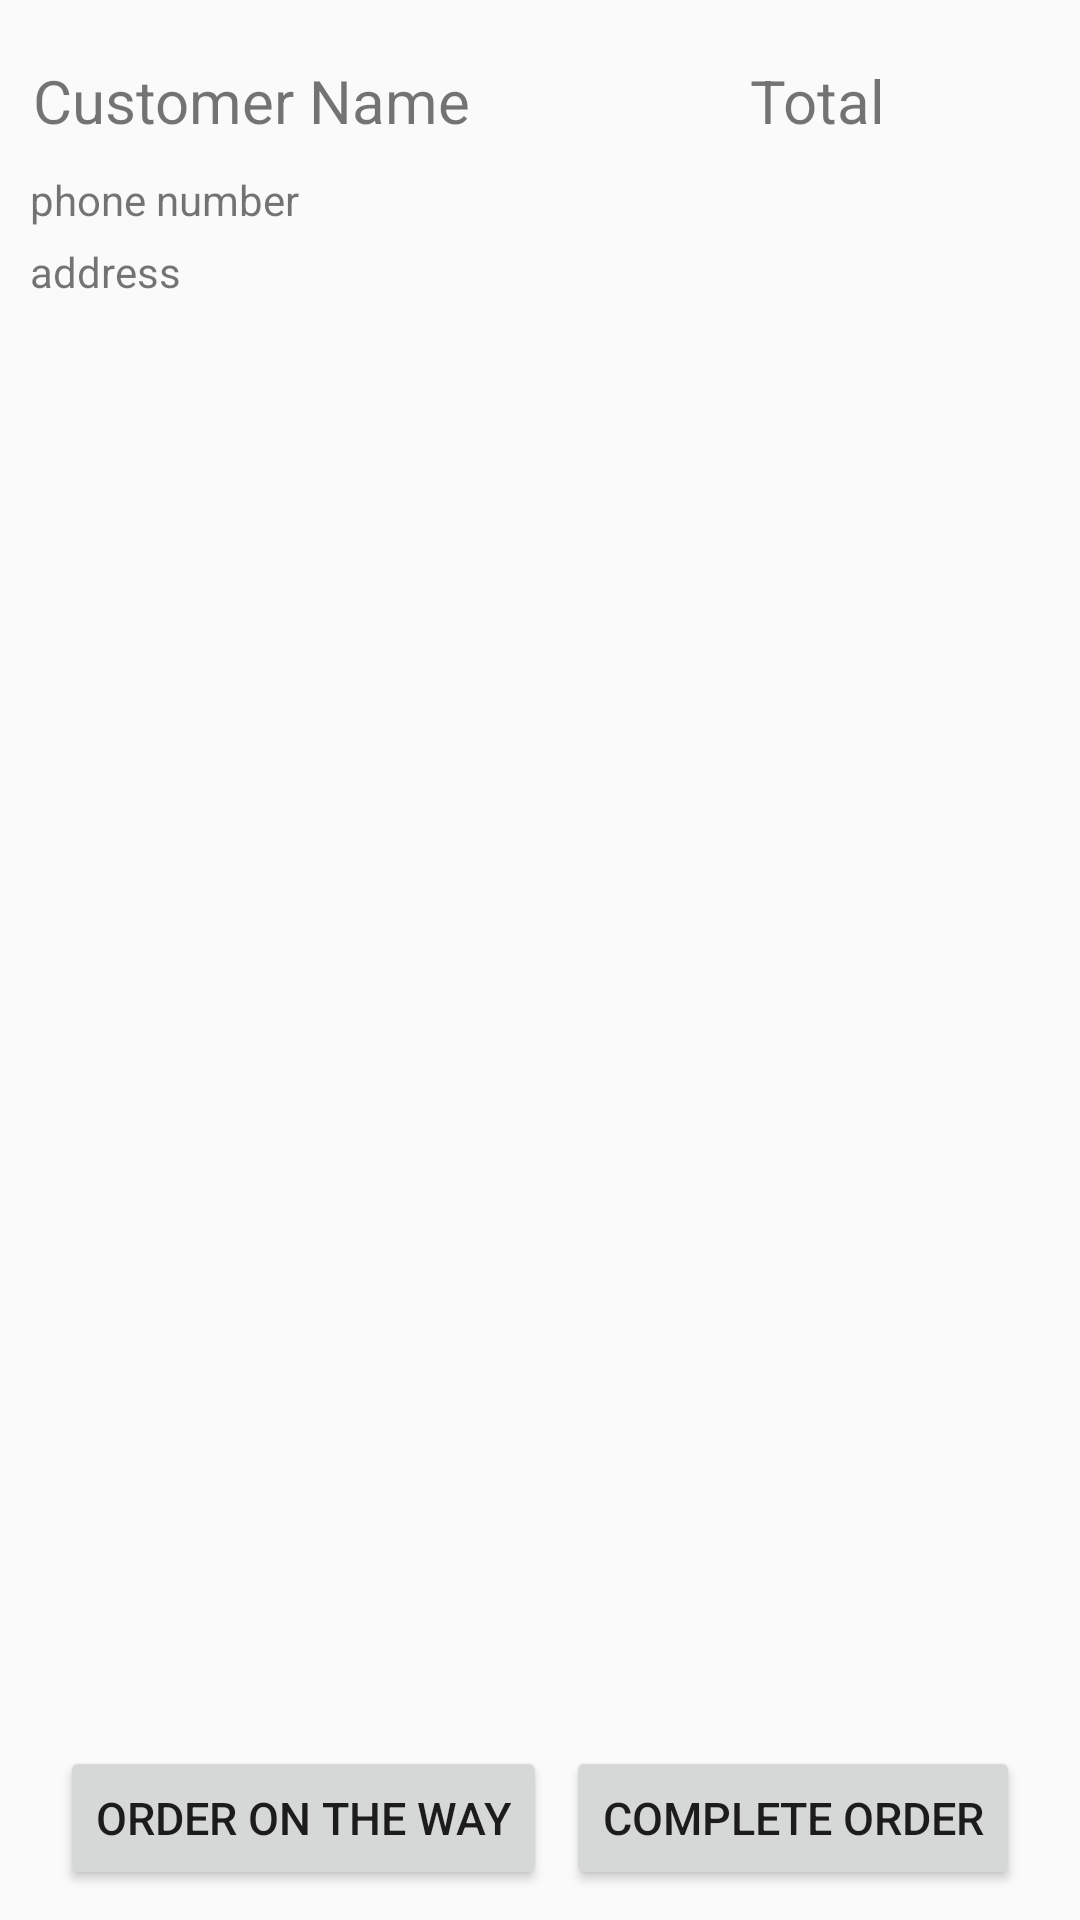

This screen was rendered from an Android layout file. Write that file and the resources it references.
<!-- AndroidManifest.xml: application theme AppTheme.NoActionBar -->
<!-- res/layout/activity_order_status_delivery_man.xml -->
<?xml version="1.0" encoding="utf-8"?>
<RelativeLayout xmlns:android="http://schemas.android.com/apk/res/android"
    xmlns:tools="http://schemas.android.com/tools"
    android:layout_width="match_parent"
    android:layout_height="match_parent"
    tools:context=".controllers.delivery_man.OrderStatusDeliveryManActivity">

    <TextView
        android:id="@+id/deli_os_cus_name_tv"
        android:layout_width="wrap_content"
        android:layout_height="wrap_content"
        android:layout_alignParentStart="true"
        android:layout_alignParentTop="true"
        android:layout_marginStart="11dp"
        android:layout_marginTop="20dp"
        android:text="@string/customer_name_deli_Ostatus"
        android:textSize="20sp" />

    <TextView
        android:id="@+id/deli_os_cus_phone_number_tv"
        android:layout_width="wrap_content"
        android:layout_height="wrap_content"
        android:layout_below="@id/deli_os_cus_name_tv"
        android:layout_alignParentStart="true"
        android:layout_marginStart="10dp"
        android:layout_marginTop="10dp"
        android:text="@string/phone_number_deli_Ostatus" />

    <TextView
        android:id="@+id/deli_os_total_tv"
        android:layout_width="wrap_content"
        android:layout_height="wrap_content"
        android:layout_alignBottom="@id/deli_os_cus_name_tv"
        android:layout_alignParentStart="true"
        android:layout_marginStart="250dp"
        android:layout_marginBottom="0dp"
        android:text="@string/total"
        android:textSize="20sp" />

    <TextView
        android:id="@+id/deli_os_cus_address"
        android:layout_width="wrap_content"
        android:layout_height="wrap_content"
        android:layout_below="@id/deli_os_cus_phone_number_tv"
        android:layout_alignParentStart="true"
        android:layout_marginStart="10dp"
        android:layout_marginTop="5dp"
        android:text="@string/address" />

    <ListView
        android:id="@+id/delivery_o_status_lv"
        android:layout_width="match_parent"
        android:layout_height="wrap_content"
        android:layout_above="@id/complete_order_bt"
        android:layout_below="@+id/deli_os_cus_address"
        android:layout_alignParentStart="true"
        android:layout_alignParentEnd="true"
        android:layout_marginStart="5dp"
        android:layout_marginTop="0dp"
        android:layout_marginEnd="4dp"
        android:layout_marginBottom="20dp" />

    <Button
        android:id="@+id/order_OTW_bt"
        android:layout_width="wrap_content"
        android:layout_height="wrap_content"
        android:layout_alignParentLeft="true"
        android:layout_alignParentBottom="true"
        android:layout_centerHorizontal="true"
        android:layout_marginStart="20dp"
        android:layout_marginTop="10dp"
        android:layout_marginBottom="10dp"
        android:text="@string/order_on_the_way"
        android:textSize="15sp" />

    <Button
        android:id="@+id/complete_order_bt"
        android:layout_width="wrap_content"
        android:layout_height="wrap_content"
        android:layout_alignParentRight="true"
        android:layout_alignParentBottom="true"
        android:layout_centerHorizontal="true"
        android:layout_marginStart="20dp"
        android:layout_marginTop="10dp"
        android:layout_marginEnd="20dp"
        android:layout_marginBottom="10dp"
        android:text="@string/complete_order"
        android:textSize="15sp" />

</RelativeLayout>
<!-- resources referenced by this layout -->
<resources>
  <string name="address">address</string>
  <string name="complete_order">Complete Order</string>
  <string name="customer_name_deli_Ostatus">Customer Name</string>
  <string name="order_on_the_way">Order On The Way</string>
  <string name="phone_number_deli_Ostatus">phone number</string>
  <string name="total">Total</string>
  <style name="AppTheme.NoActionBar" parent="Theme.AppCompat.Light.DarkActionBar">
          <item name="windowActionBar">false</item>
          <item name="windowNoTitle">true</item>
          <item name="android:windowFullscreen">true</item>
      </style>
</resources>
